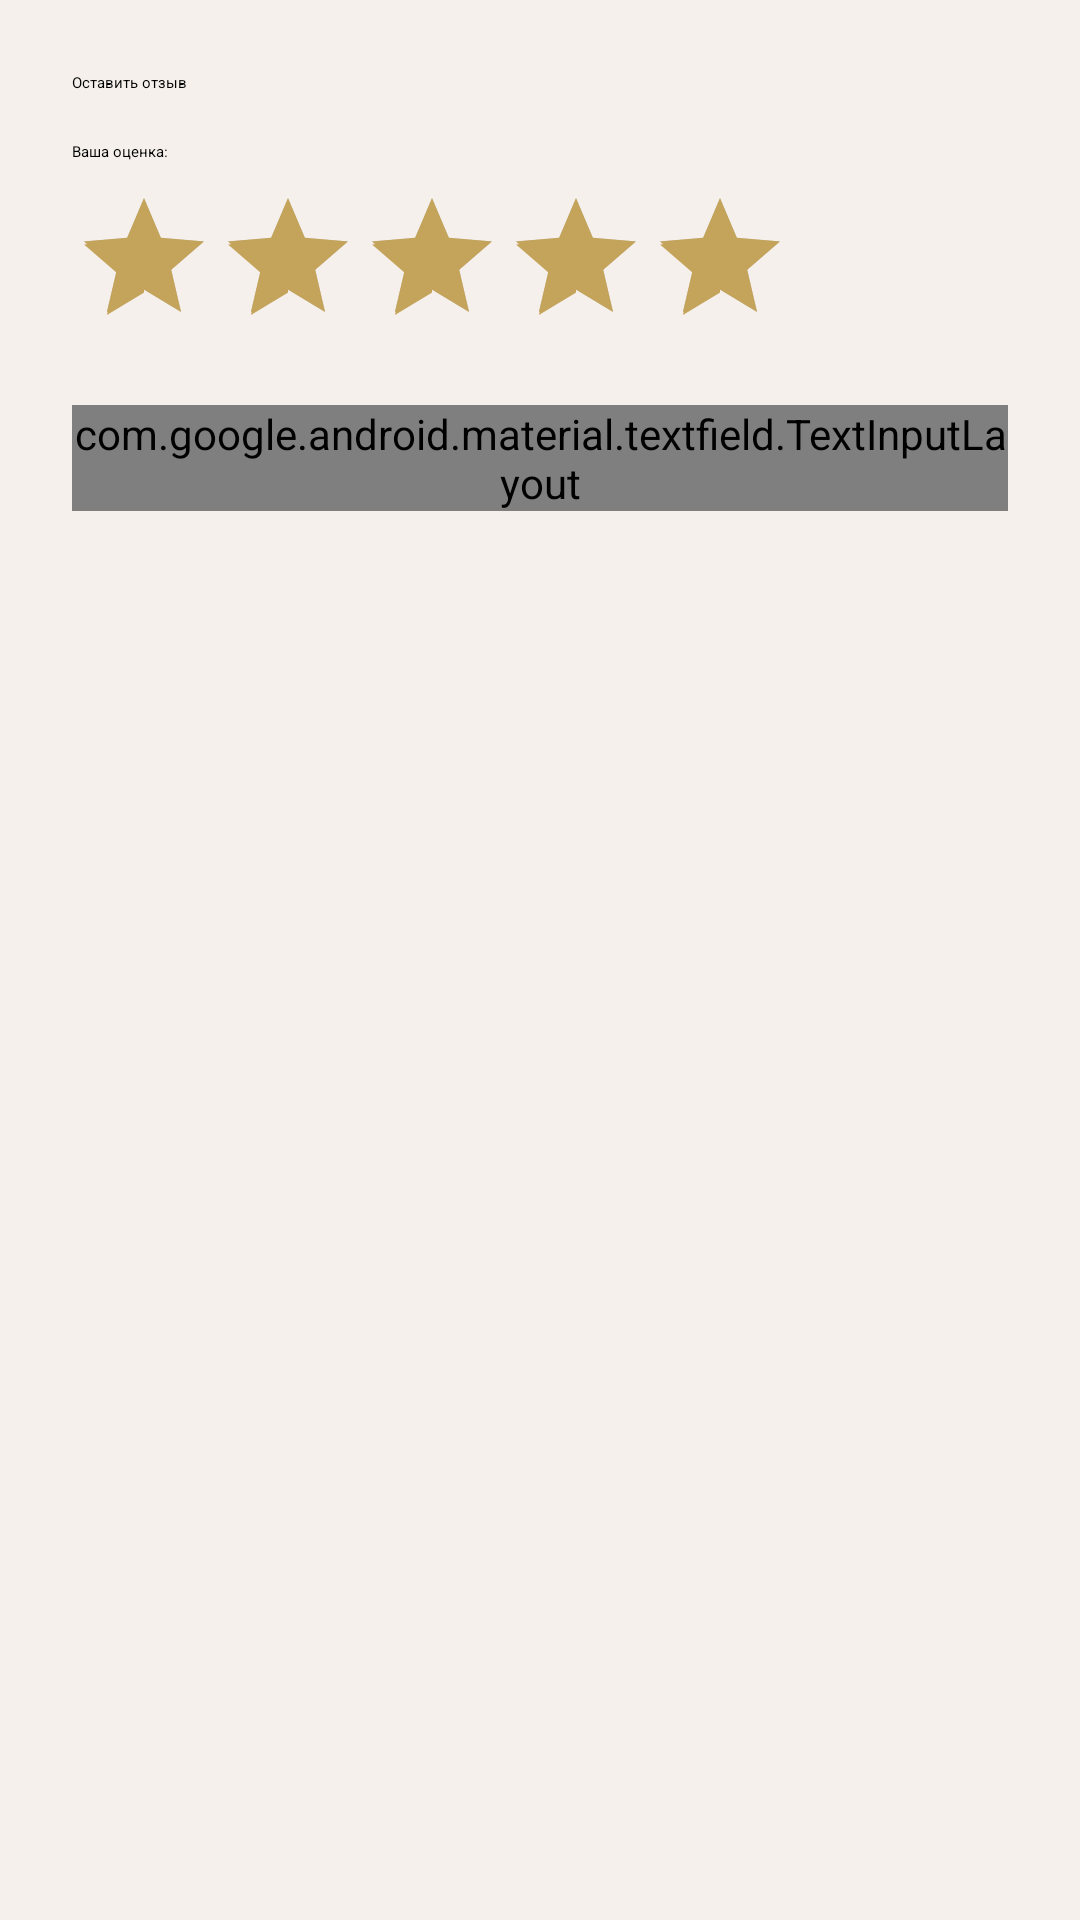

Write the Android layout XML for this screen, with the resource values it uses.
<!-- AndroidManifest.xml: application theme Theme.KotlinHotel -->
<!-- res/layout/dialog_add_review.xml -->
<?xml version="1.0" encoding="utf-8"?>
<LinearLayout
    xmlns:android="http://schemas.android.com/apk/res/android"
    android:layout_width="match_parent"
    android:layout_height="wrap_content"
    android:orientation="vertical"
    android:padding="24dp">

    <TextView
        android:layout_width="wrap_content"
        android:layout_height="wrap_content"
        android:text="Оставить отзыв"
        android:textAppearance="?attr/textAppearanceTitleLarge"
        android:layout_marginBottom="16dp" />

    <TextView
        android:layout_width="wrap_content"
        android:layout_height="wrap_content"
        android:text="Ваша оценка:"
        android:textAppearance="?attr/textAppearanceLabelLarge"
        android:layout_marginBottom="8dp" />

    <RatingBar
        android:id="@+id/ratingBarInput"
        android:layout_width="wrap_content"
        android:layout_height="wrap_content"
        android:numStars="5"
        android:stepSize="0.5"
        android:rating="5"
        android:layout_marginBottom="16dp" />

    <com.google.android.material.textfield.TextInputLayout
        android:layout_width="match_parent"
        android:layout_height="wrap_content"
        android:hint="Ваш отзыв"
        style="@style/Widget.Material3.TextInputLayout.OutlinedBox"
        android:layout_marginBottom="8dp">

        <com.google.android.material.textfield.TextInputEditText
            android:id="@+id/editReviewText"
            android:layout_width="match_parent"
            android:layout_height="wrap_content"
            android:inputType="textMultiLine"
            android:minLines="3"
            android:maxLines="5" />
    </com.google.android.material.textfield.TextInputLayout>

</LinearLayout>
<!-- resources referenced by this layout -->
<resources>
  <style name="Theme.KotlinHotel" parent="Theme.MaterialComponents.Light.NoActionBar">
          <item name="colorPrimary">@color/colorAccent</item>
          <item name="colorPrimaryVariant">@color/colorDark</item>
          <item name="colorOnPrimary">@color/colorDark</item>
          <item name="colorSecondary">@color/colorAccent</item>
          <item name="android:windowBackground">@color/colorBackground</item>
          <item name="android:statusBarColor">@color/colorDark</item>
      </style>
  <color name="colorAccent">#C4A35A</color>
  <color name="colorDark">#1A1A1A</color>
  <color name="colorBackground">#F5F0EB</color>
</resources>
